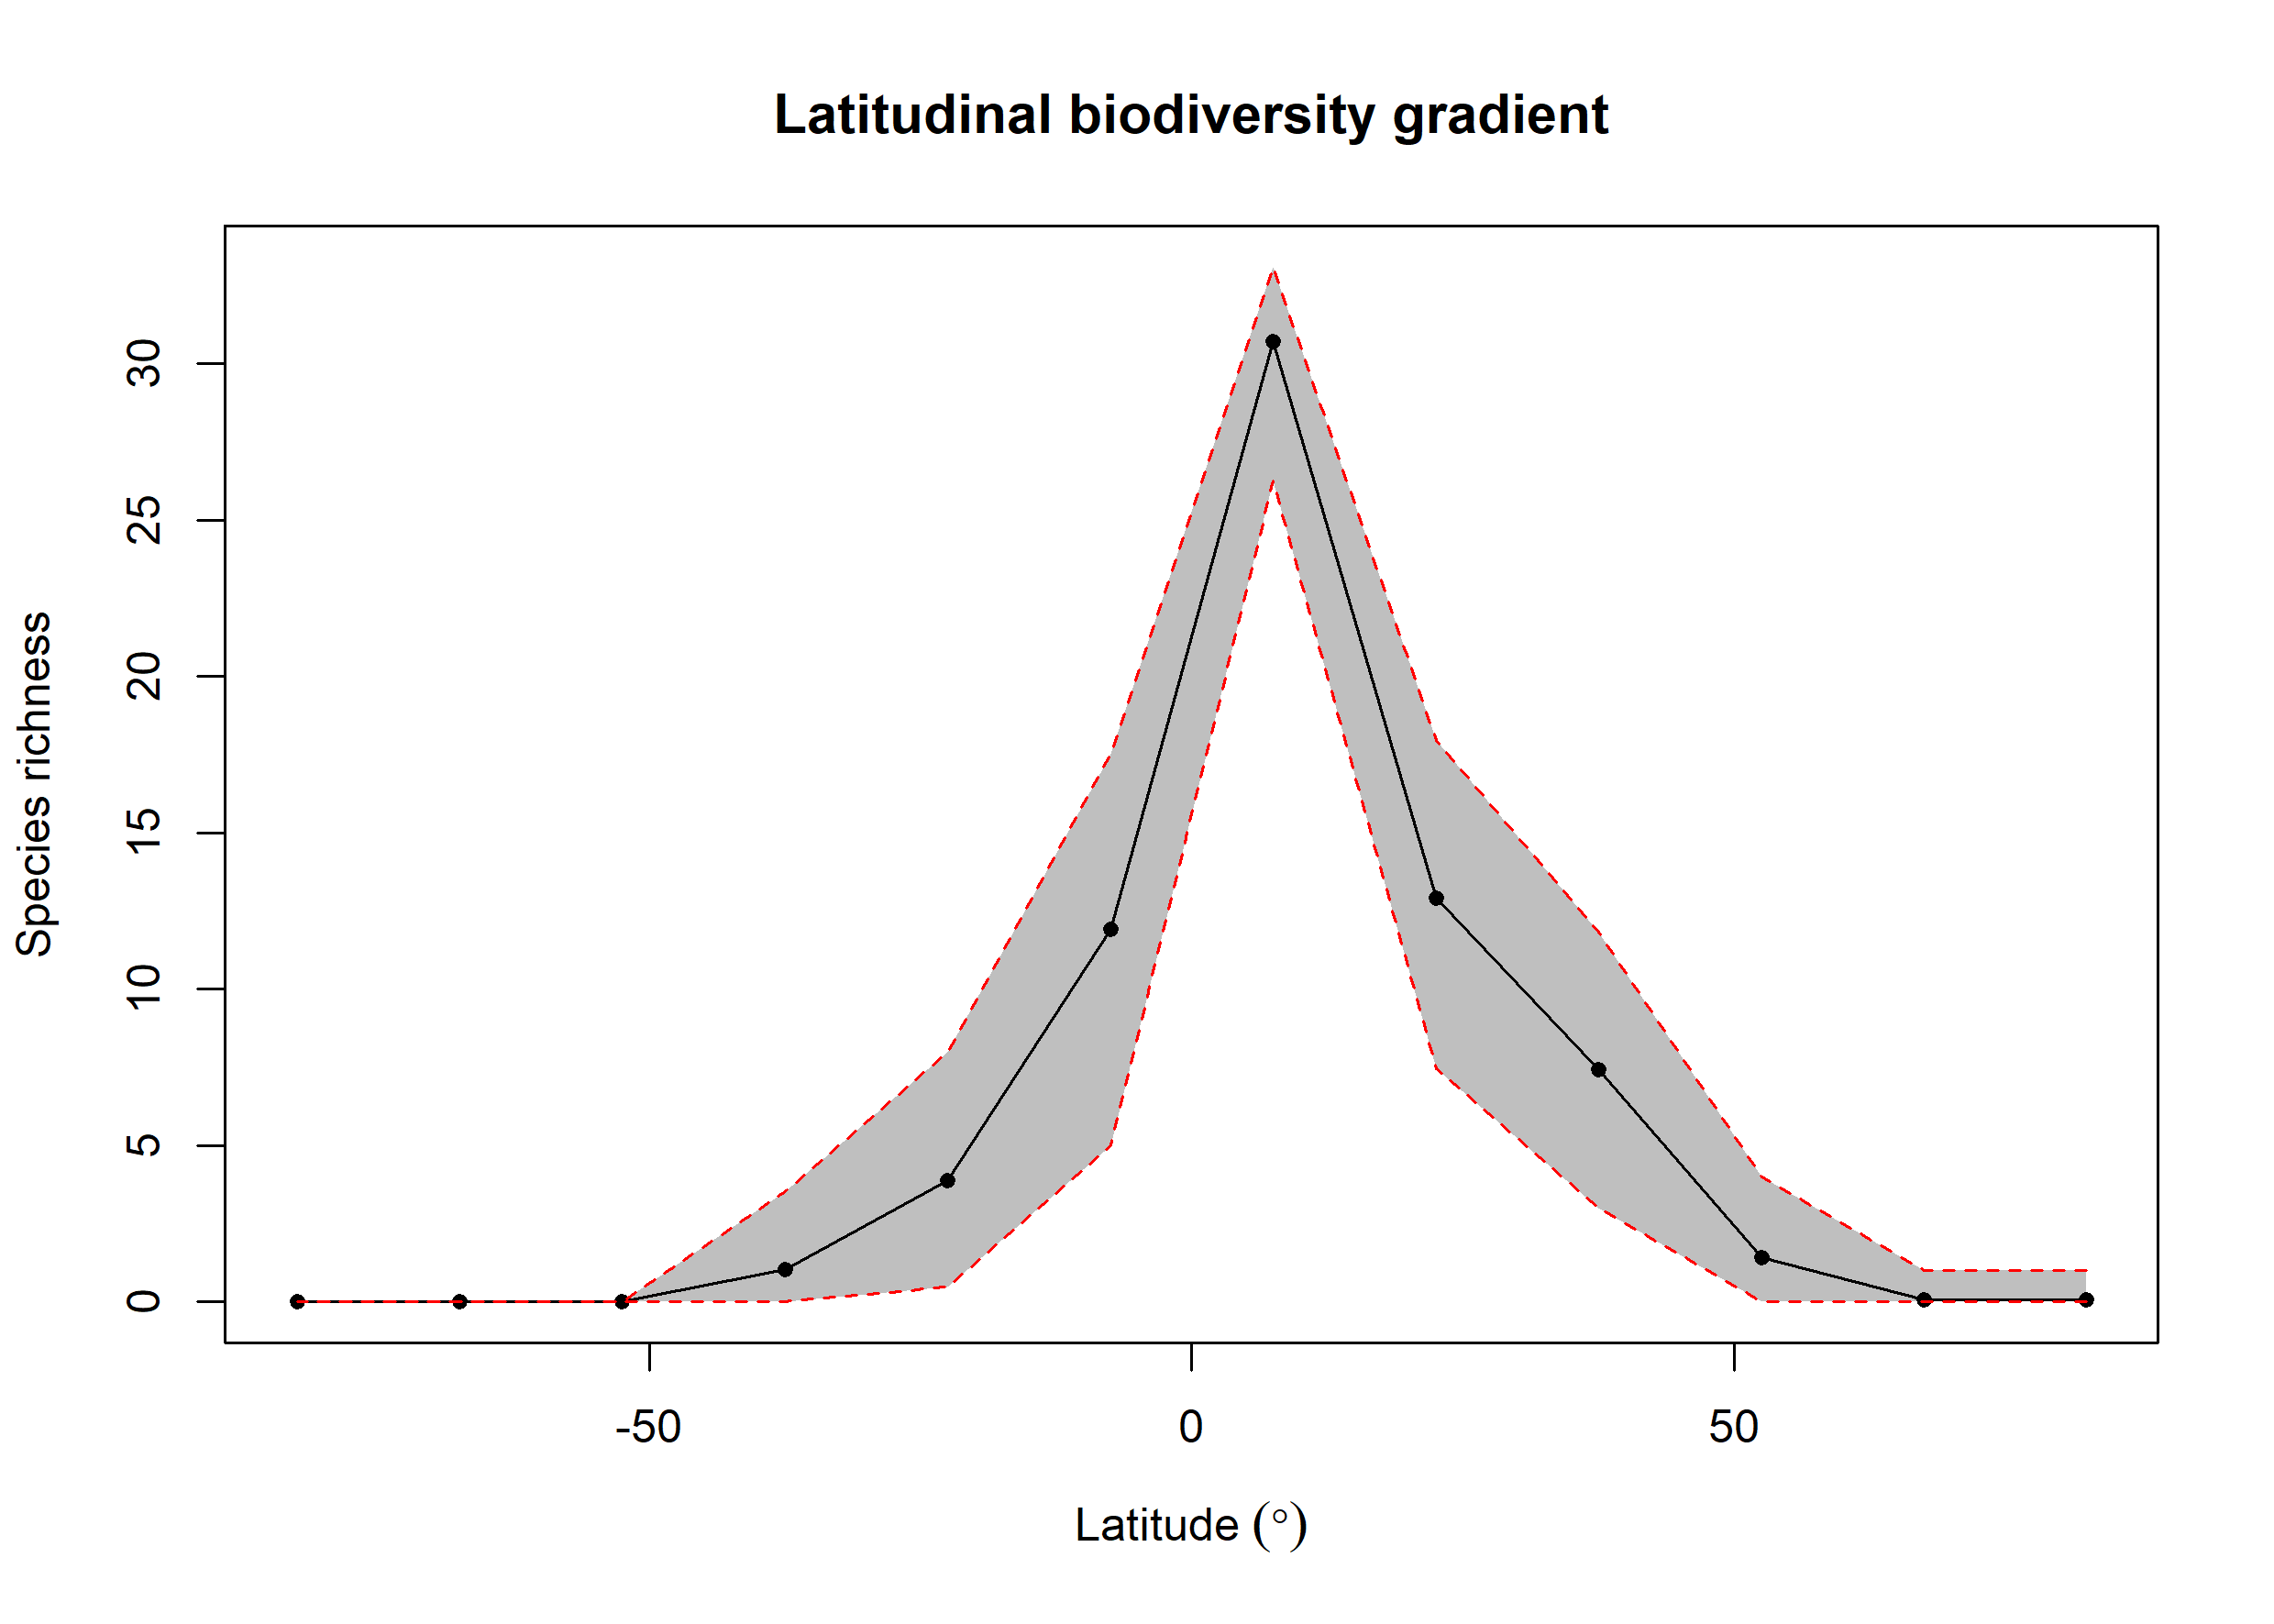

The file beside this chart, header and first rows:
bin, max, min, mid, hemisphere, mean_richness, CI.Lower, CI.Upper
1, 90, 75, 82.5, N, 0.06, 0, 1
2, 75, 60, 67.5, N, 0.08, 0, 1
3, 60, 45, 52.5, N, 1.42, 0, 4
4, 45, 30, 37.5, N, 7.433, 3, 11.83
5, 30, 15, 22.5, N, 12.93, 7.454, 17.95
6, 15, 0, 7.5, N, 30.73, 26.26, 33.1
7, 0, -15, -7.5, S, 11.91, 5, 17.51
8, -15, -30, -22.5, S, 3.879, 0.475, 7.991
9, -30, -45, -37.5, S, 1.04, 0, 3.525
10, -45, -60, -52.5, S, NA, NA, NA
11, -60, -75, -67.5, S, NA, NA, NA
12, -75, -90, -82.5, S, NA, NA, NA
